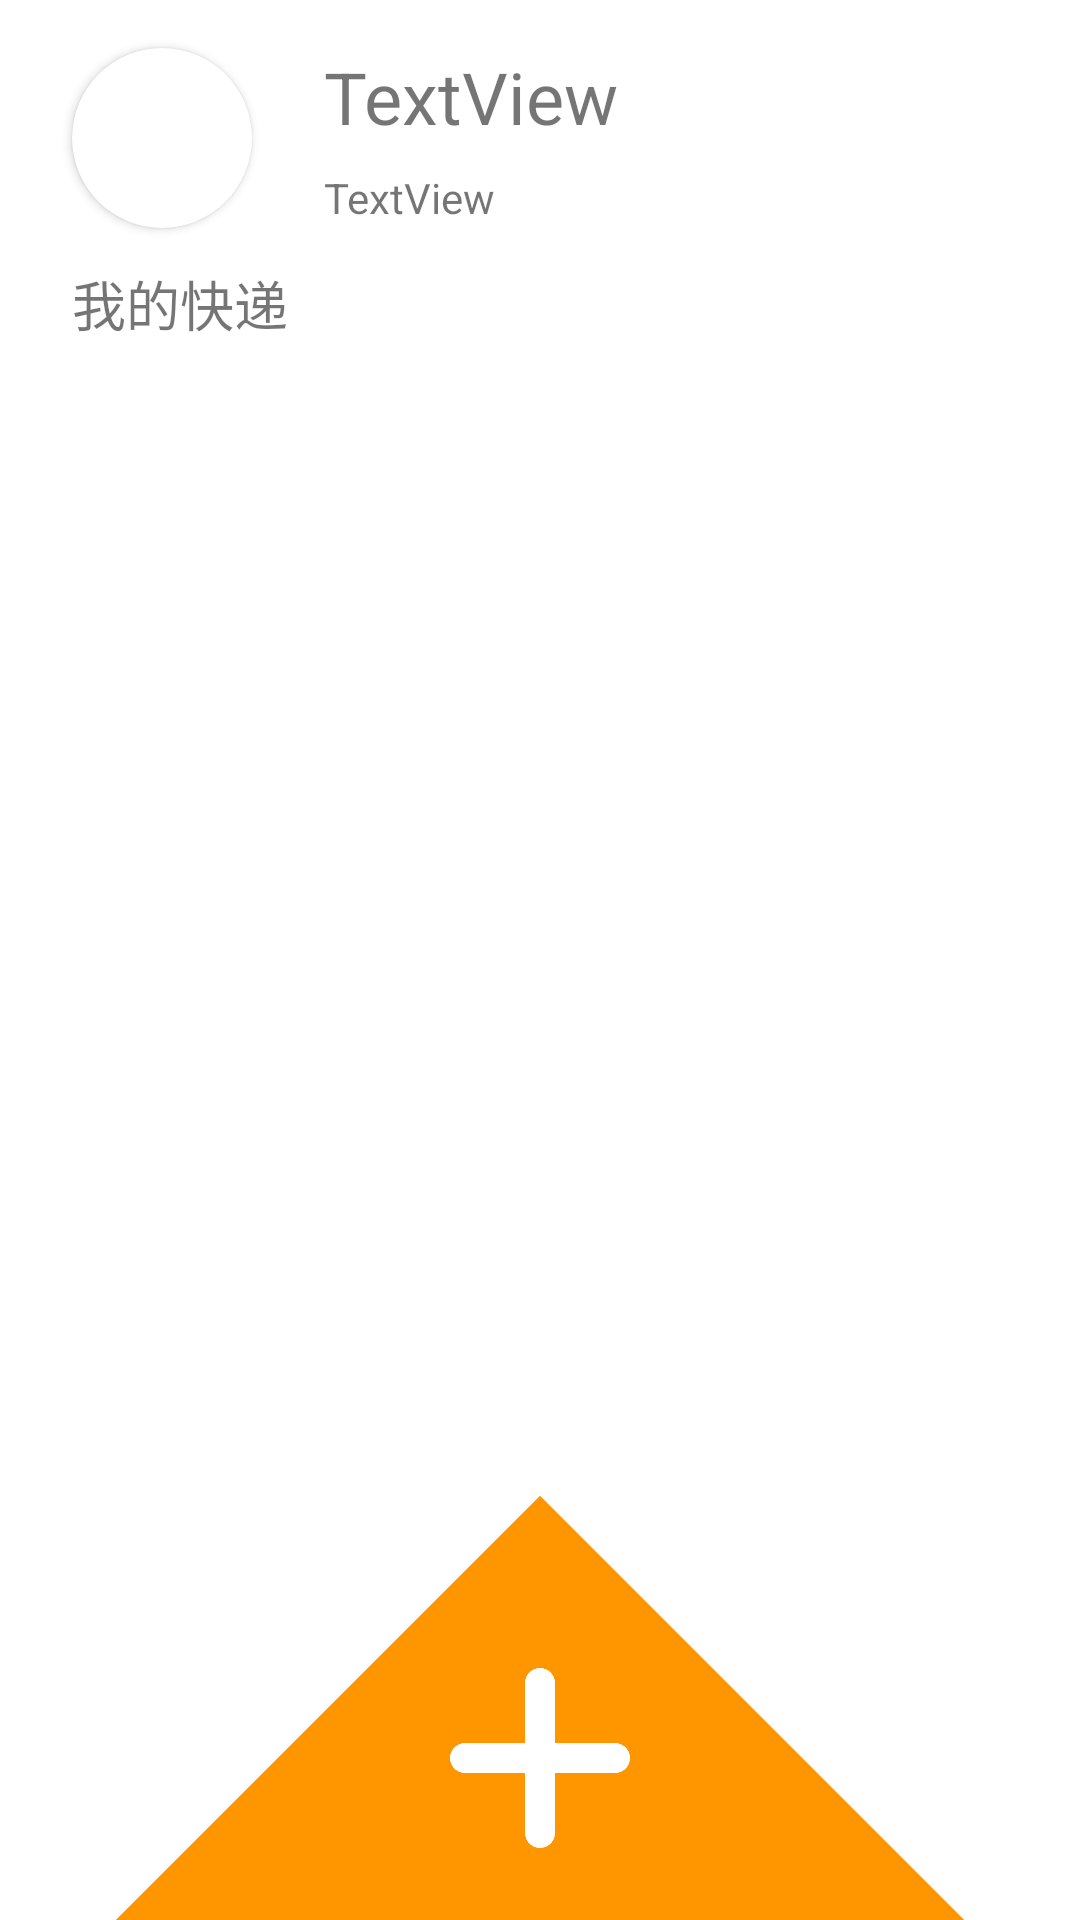

Write the Android layout XML for this screen, with the resource values it uses.
<!-- AndroidManifest.xml: application theme Theme.Amberdelivery -->
<!-- res/layout/normaluser.xml -->
<?xml version="1.0" encoding="utf-8"?>
<androidx.constraintlayout.widget.ConstraintLayout xmlns:android="http://schemas.android.com/apk/res/android"
    xmlns:app="http://schemas.android.com/apk/res-auto"
    xmlns:tools="http://schemas.android.com/tools"
    android:layout_width="match_parent"
    android:layout_height="match_parent">

    <View
        android:id="@+id/view"
        android:layout_width="100dp"
        android:layout_height="100dp"
        app:layout_constraintBottom_toBottomOf="parent"
        app:layout_constraintEnd_toEndOf="parent"
        app:layout_constraintStart_toStartOf="parent" />

    <ListView
        android:id="@+id/normalList"
        android:layout_width="fill_parent"
        android:layout_height="fill_parent"
        android:layout_marginTop="120dp"
        app:layout_constraintStart_toStartOf="parent"
        app:layout_constraintTop_toBottomOf="@+id/normalProfile" />

    <View
        android:id="@+id/normalQR"
        android:layout_width="200dp"
        android:layout_height="200dp"
        android:background="#FF9600"
        android:rotation="45"
        app:layout_constraintEnd_toEndOf="parent"
        app:layout_constraintStart_toStartOf="parent"
        app:layout_constraintTop_toTopOf="@+id/view" />

    <ImageView
        android:id="@+id/imageView5"
        android:layout_width="60dp"
        android:layout_height="60dp"
        android:layout_marginTop="16dp"
        app:layout_constraintEnd_toEndOf="parent"
        app:layout_constraintStart_toStartOf="parent"
        app:layout_constraintTop_toTopOf="@+id/view"
        app:srcCompat="@drawable/ic________" />

    <androidx.cardview.widget.CardView
        android:id="@+id/cardView2"
        android:layout_width="60dp"
        android:layout_height="60dp"
        android:layout_marginStart="24dp"
        android:layout_marginTop="16dp"
        app:cardCornerRadius="40dp"
        app:layout_constraintStart_toStartOf="parent"
        app:layout_constraintTop_toTopOf="parent">

        <ImageView
            android:id="@+id/imageView6"
            android:layout_width="wrap_content"
            android:layout_height="wrap_content"
            tools:srcCompat="@tools:sample/avatars" />
    </androidx.cardview.widget.CardView>

    <TextView
        android:id="@+id/normalName"
        android:layout_width="wrap_content"
        android:layout_height="wrap_content"
        android:layout_marginStart="24dp"
        android:text="TextView"
        android:textSize="24sp"
        app:layout_constraintStart_toEndOf="@+id/cardView2"
        app:layout_constraintTop_toTopOf="@+id/cardView2" />

    <TextView
        android:id="@+id/normalId"
        android:layout_width="wrap_content"
        android:layout_height="wrap_content"
        android:layout_marginTop="8dp"
        android:text="TextView"
        app:layout_constraintStart_toStartOf="@+id/normalName"
        app:layout_constraintTop_toBottomOf="@+id/normalName" />

    <View
        android:id="@+id/normalProfile"
        android:layout_width="wrap_content"
        android:layout_height="80dp" />

    <TextView
        android:id="@+id/textView11"
        android:layout_width="wrap_content"
        android:layout_height="wrap_content"
        android:layout_marginTop="8dp"
        android:text="我的快递"
        android:textSize="18sp"
        app:layout_constraintStart_toStartOf="@+id/cardView2"
        app:layout_constraintTop_toBottomOf="@+id/normalProfile" />
</androidx.constraintlayout.widget.ConstraintLayout>
<!-- resources referenced by this layout -->
<resources>
  <!-- drawable ic________ (drawable) -->
  <vector xmlns:android="http://schemas.android.com/apk/res/android"
      android:width="200dp"
      android:height="200dp"
      android:viewportWidth="1024"
      android:viewportHeight="1024">
    <path
        android:pathData="M426.67,426.67H85.55A85.42,85.42 0,0 0,0 512c0,47.45 38.31,85.33 85.55,85.33H426.67v341.12c0,47.27 38.19,85.55 85.33,85.55 47.45,0 85.33,-38.31 85.33,-85.55V597.33h341.12A85.42,85.42 0,0 0,1024 512c0,-47.45 -38.31,-85.33 -85.55,-85.33H597.33V85.55A85.42,85.42 0,0 0,512 0c-47.45,0 -85.33,38.31 -85.33,85.55V426.67z"
        android:fillColor="#ffffff"/>
  </vector>
  <style name="Theme.Amberdelivery" parent="Theme.MaterialComponents.DayNight.DarkActionBar">
          
          <item name="colorPrimary">#FF9600</item>
          <item name="colorPrimaryVariant">#FFbb00</item>
          <item name="colorOnPrimary">@color/white</item>
          
          <item name="colorSecondary">@color/teal_200</item>
          <item name="colorSecondaryVariant">@color/teal_700</item>
          <item name="colorOnSecondary">@color/black</item>
          
          <item name="android:statusBarColor" tools:targetApi="l">?attr/colorPrimaryVariant</item>
          
      </style>
  <!-- not gathered from this repository: default colours our renderer supplied (Android Studio template values) -->
  <color name="teal_200">#FF03DAC5</color>
  <color name="teal_700">#FF018786</color>
  <color name="black">#FF000000</color>
  <color name="white">#FFFFFFFF</color>
</resources>
